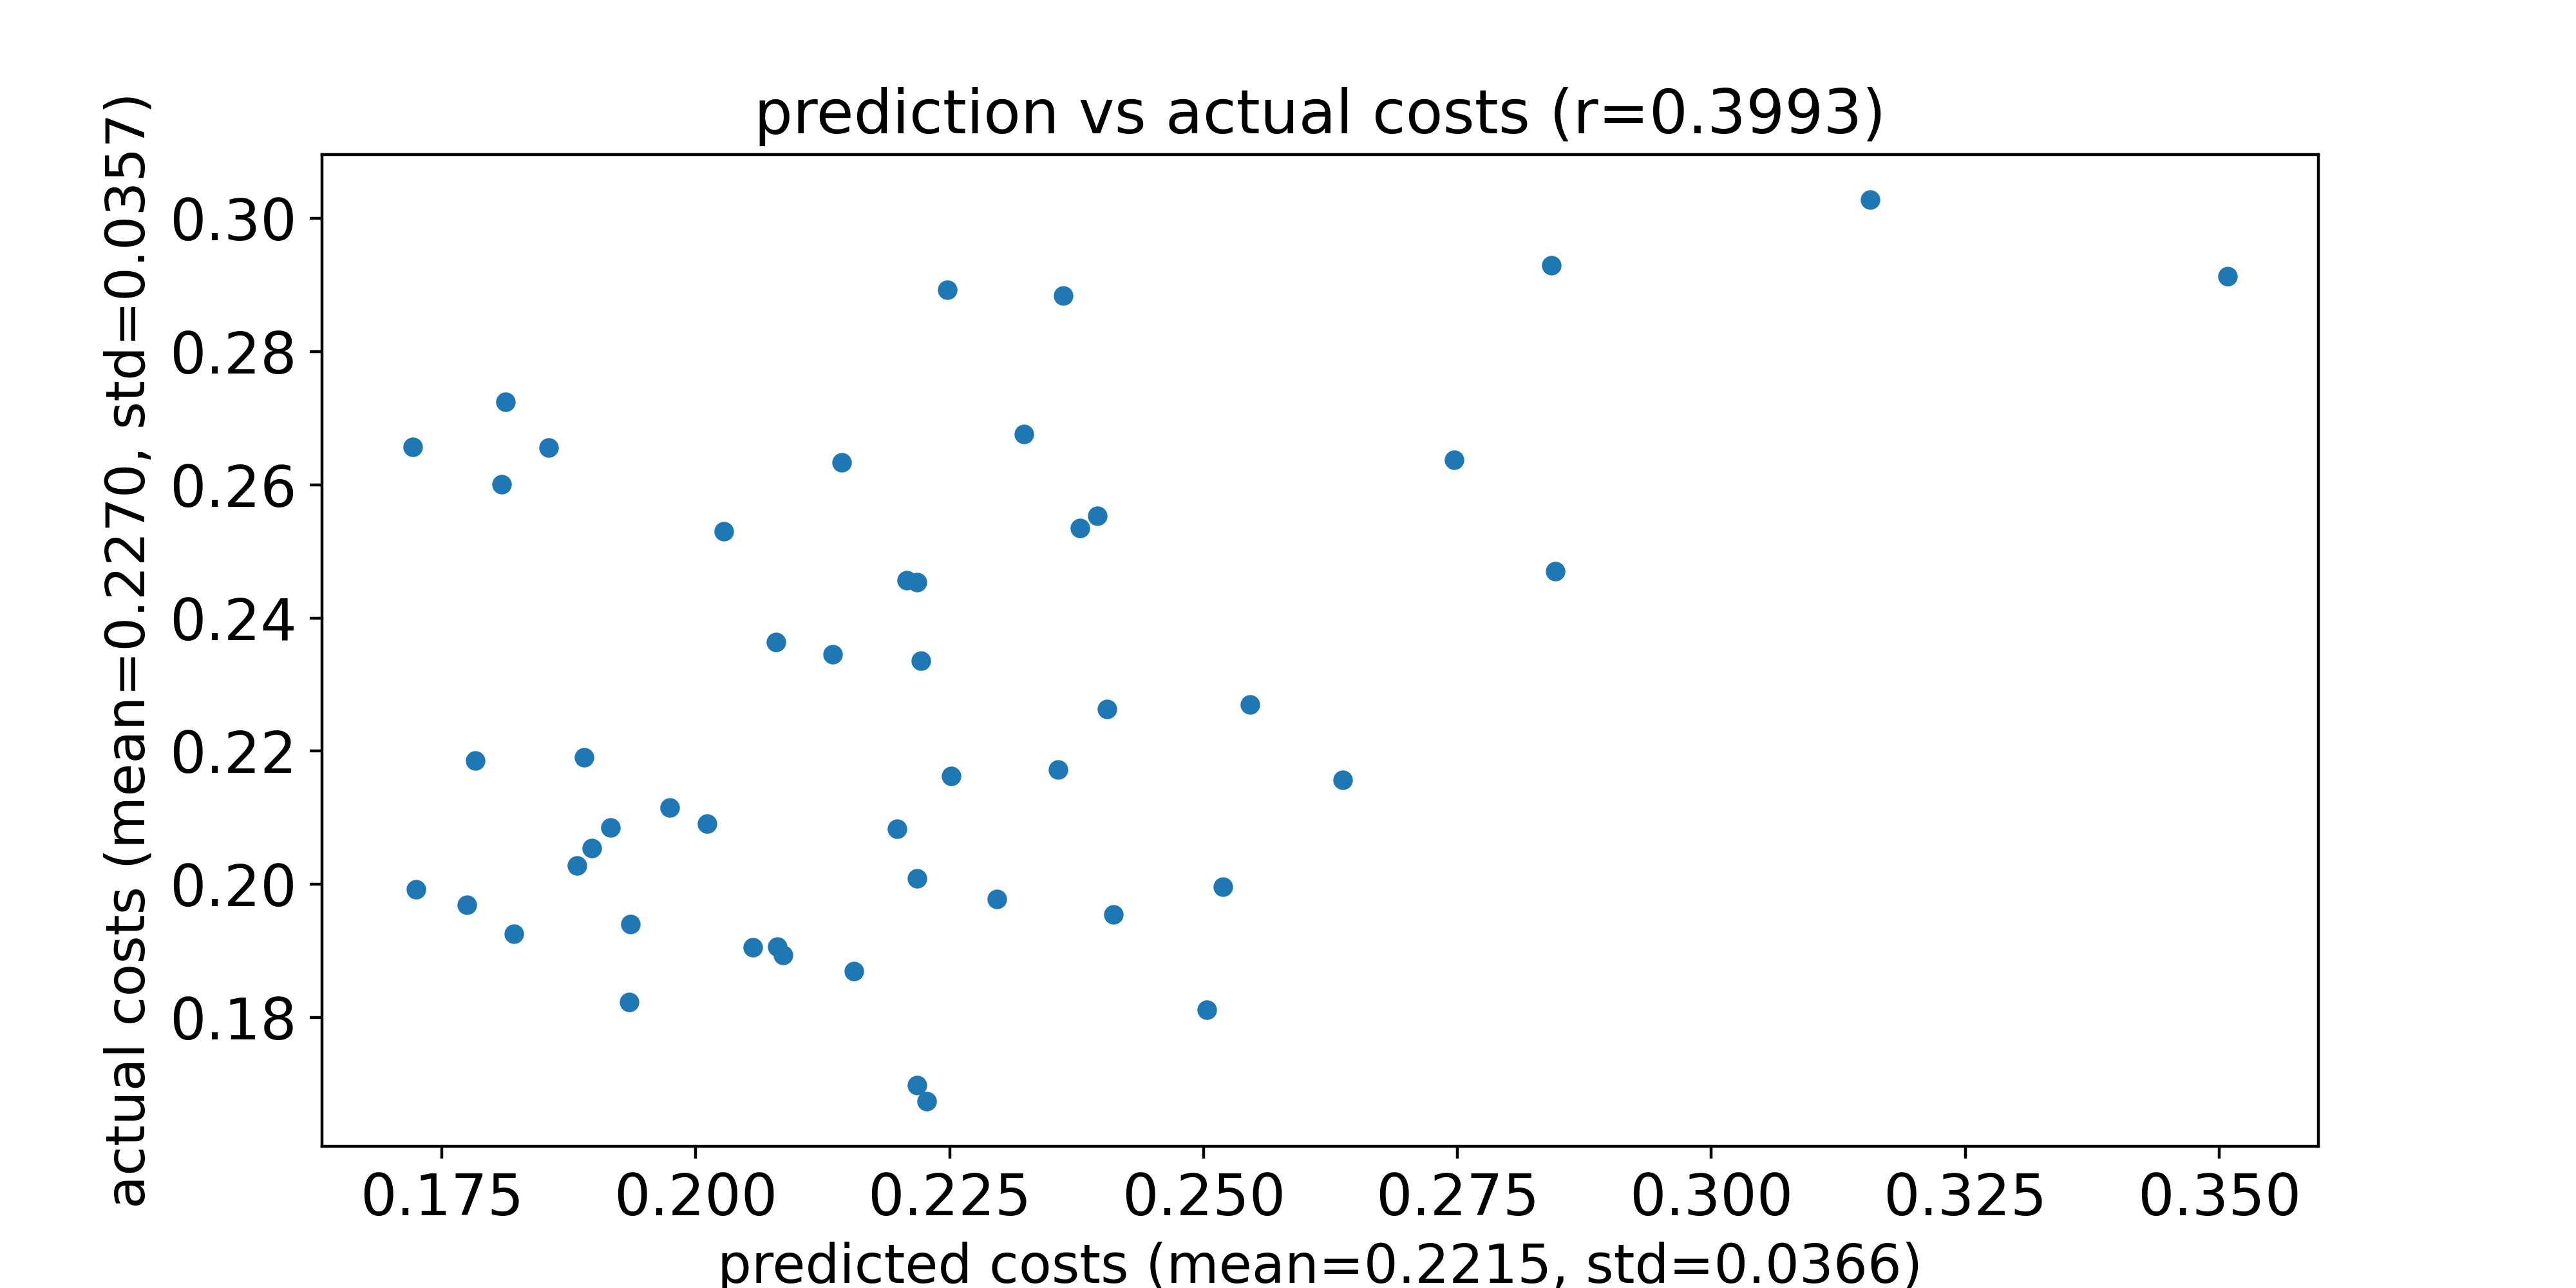

Values plotted in this chart, from the file beside it:
predicted costs, actual costs
0.2519, 0.1996
0.2405, 0.2263
0.2546, 0.227
0.2637, 0.2157
0.2395, 0.2554
0.2503, 0.1812
0.189, 0.219
0.2747, 0.2637
0.2144, 0.2634
0.2379, 0.2535
0.2218, 0.2454
0.2028, 0.253
0.1916, 0.2085
0.1809, 0.2601
0.2323, 0.2677
0.1974, 0.2116
0.1898, 0.2054
0.1936, 0.194
0.1721, 0.2657
0.2086, 0.1894
0.2251, 0.2163
0.2357, 0.2172
0.1855, 0.2656
0.2297, 0.1978
0.2208, 0.2456
0.2011, 0.2091
0.1812, 0.2725
0.1724, 0.1993
0.2198, 0.2084
0.2056, 0.1905
0.2218, 0.2008
0.3508, 0.2913
0.1883, 0.2028
0.3156, 0.3028
0.2411, 0.1955
0.2362, 0.2884
0.208, 0.1907
0.1783, 0.2186
0.2846, 0.247
0.1775, 0.197
0.1821, 0.1926
0.2135, 0.2345
0.2079, 0.2364
0.2247, 0.2893
0.2156, 0.187
0.1934, 0.1823
0.2843, 0.2929
0.2227, 0.1674
0.2218, 0.1699
0.2222, 0.2336
